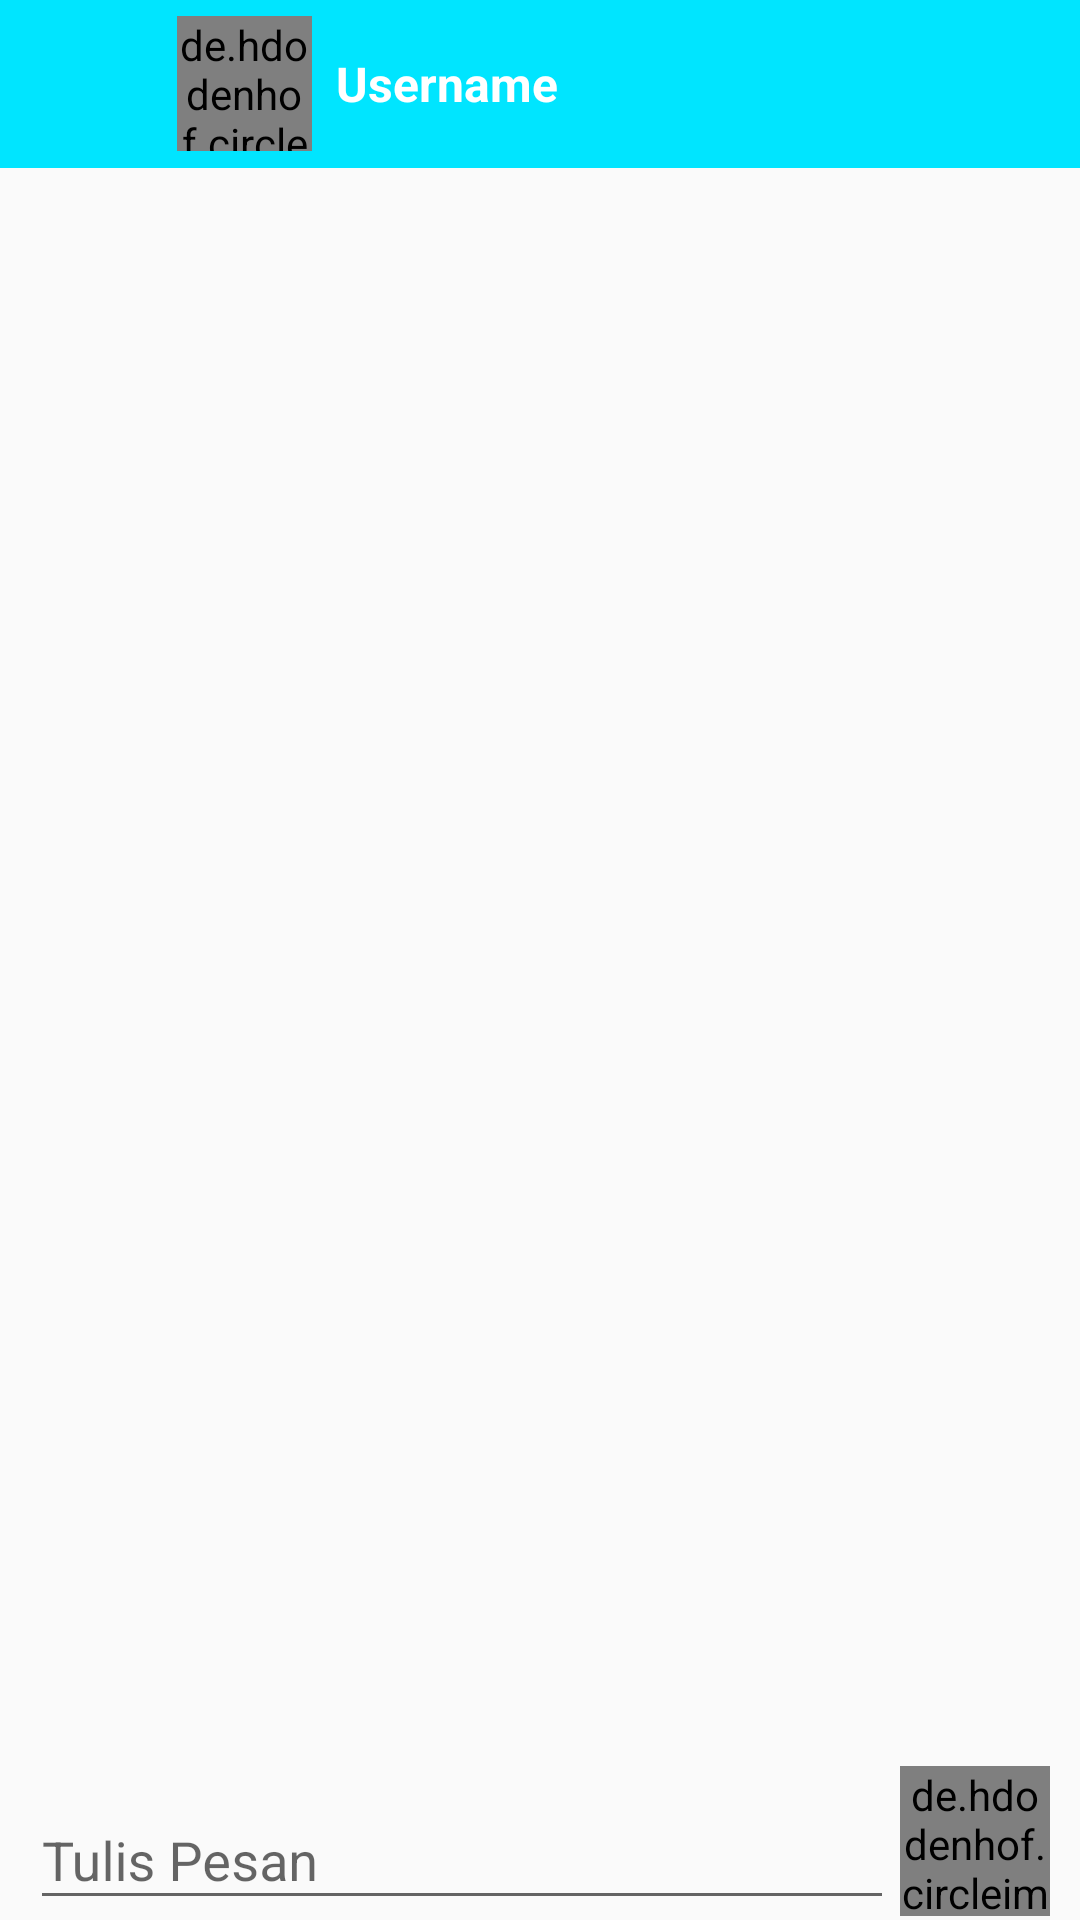

Here is an Android app screen rendered from its layout file. Give the layout XML and the strings, colors and styles it references.
<!-- AndroidManifest.xml: application theme AppTheme -->
<!-- res/layout/activity_chat.xml -->
<?xml version="1.0" encoding="utf-8"?>
<androidx.constraintlayout.widget.ConstraintLayout xmlns:android="http://schemas.android.com/apk/res/android"
    xmlns:app="http://schemas.android.com/apk/res-auto"
    xmlns:tools="http://schemas.android.com/tools"
    android:layout_width="match_parent"
    android:layout_height="match_parent"
    tools:context=".View.ChatActivity">

    <RelativeLayout
        android:layout_width="match_parent"
        android:layout_height="match_parent">


        <LinearLayout
            android:layout_width="match_parent"
            android:layout_height="match_parent"
            android:orientation="vertical">

            <include layout="@layout/toolbar_chat"/>

            <androidx.recyclerview.widget.RecyclerView
                android:id="@+id/recycle_chat"
                android:layout_width="match_parent"
                android:layout_height="match_parent"
                android:layout_marginBottom="65dp">


            </androidx.recyclerview.widget.RecyclerView>

        </LinearLayout>

        <LinearLayout
            android:layout_width="match_parent"
            android:layout_height="wrap_content"
            android:orientation="horizontal"
            android:layout_alignParentBottom="true"
            android:layout_marginLeft="10dp"
            android:layout_marginRight="10dp">

            <LinearLayout
                android:layout_width="match_parent"
                android:layout_height="wrap_content"
                android:layout_weight="0.2">

                <com.google.android.material.textfield.TextInputLayout
                    android:layout_width="match_parent"
                    android:layout_height="wrap_content"
                    android:hint="Tulis Pesan"
                    android:layout_gravity="center_vertical">

                    <com.google.android.material.textfield.TextInputEditText
                        android:layout_width="match_parent"
                        android:layout_height="wrap_content"
                        android:id="@+id/pesan_user"
                        android:inputType="text|textMultiLine"/>

                </com.google.android.material.textfield.TextInputLayout>

            </LinearLayout>

            <LinearLayout
                android:layout_width="260dp"
                android:layout_height="wrap_content"
                android:layout_weight="0.8"
                android:layout_gravity="center_vertical"
                android:gravity="end">

                <de.hdodenhof.circleimageview.CircleImageView
                    android:id="@+id/kirim_chat"
                    android:layout_width="50dp"
                    android:layout_height="50dp"
                    android:src="@drawable/ic_send"
                    app:civ_circle_background_color="@color/primaryColor"
                    app:civ_border_width="10dp"
                    app:civ_border_color="@color/primaryColor" />


            </LinearLayout>

        </LinearLayout>

    </RelativeLayout>

</androidx.constraintlayout.widget.ConstraintLayout>
<!-- res/layout/toolbar_chat.xml (included above) -->
<?xml version="1.0" encoding="utf-8"?>
<androidx.appcompat.widget.Toolbar xmlns:android="http://schemas.android.com/apk/res/android"
    android:layout_width="match_parent"
    android:layout_height="wrap_content"
    xmlns:app="http://schemas.android.com/apk/res-auto"
    android:background="@color/primaryColor">

    <LinearLayout
        android:layout_width="match_parent"
        android:layout_height="wrap_content"
        android:orientation="horizontal">

        <ImageView
            android:id="@+id/back_chat"
            android:layout_width="35dp"
            android:layout_height="35dp"
            android:src="@drawable/ic_arrow"
            android:layout_gravity="center_vertical"/>

        <de.hdodenhof.circleimageview.CircleImageView
            android:id="@+id/image_chat"
            android:layout_width="45dp"
            android:layout_height="45dp"
            android:layout_marginLeft="8dp"
            android:src="@mipmap/userdefault"
            app:civ_circle_background_color="@color/primaryTextColor"
            app:civ_border_width="1dp"
            app:civ_border_color="@color/primaryTextColor"
            android:layout_gravity="center_vertical"/>

        <TextView
            android:id="@+id/username_chat"
            android:layout_width="wrap_content"
            android:layout_height="wrap_content"
            android:text="Username"
            android:textSize="16sp"
            android:layout_marginLeft="8dp"
            android:layout_gravity="center_vertical"
            android:textStyle="bold"
            android:textColor="@color/primaryTextColor"/>

    </LinearLayout>



</androidx.appcompat.widget.Toolbar>
<!-- resources referenced by this layout -->
<resources>
  <color name="primaryColor">#00e5ff</color>
  <color name="primaryTextColor">#ffffff</color>
  <style name="AppTheme" parent="Theme.AppCompat.Light.NoActionBar">
          
          <item name="colorPrimary">@color/primaryColor</item>
          <item name="colorPrimaryDark">@color/primaryDarkColor</item>
          <item name="colorAccent">@color/primaryDarkColor</item>
      </style>
  <color name="primaryDarkColor">#00b2cc</color>
</resources>
